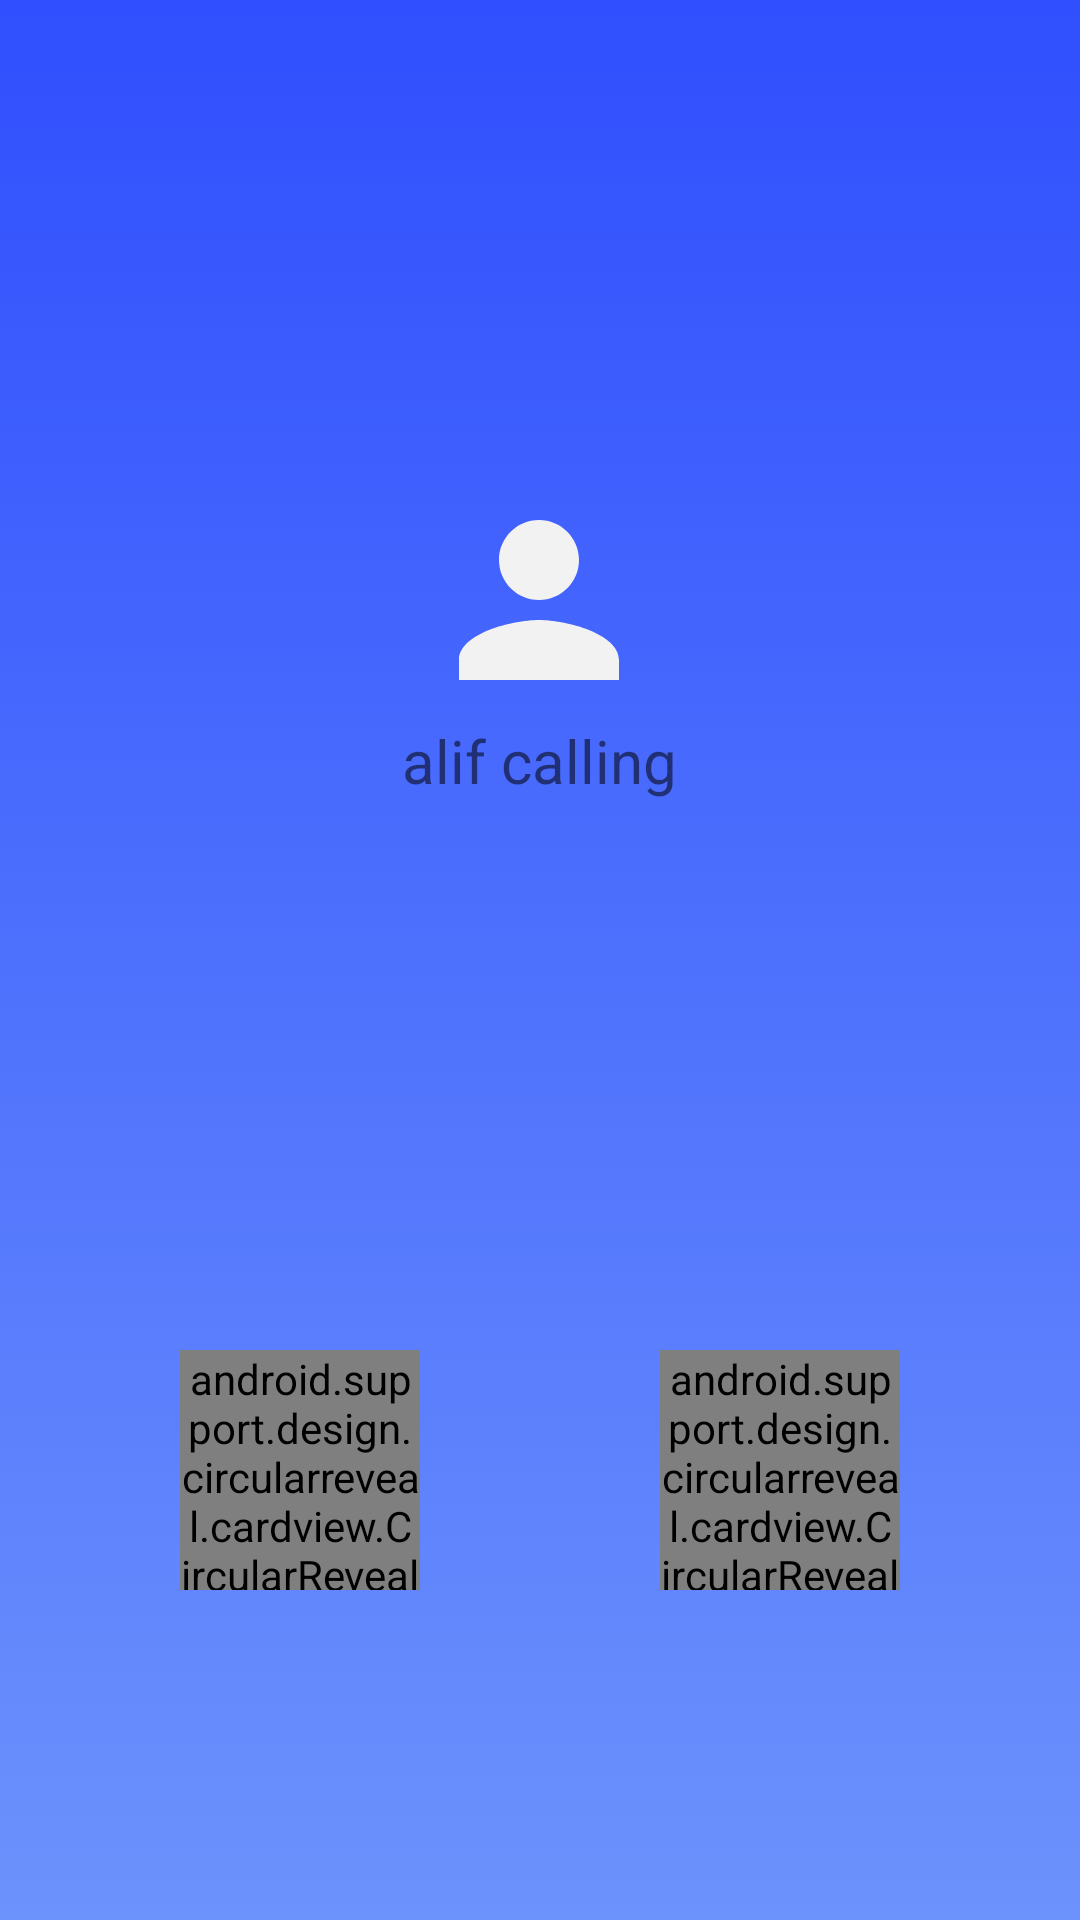

The Android layout XML behind this screen, and the referenced resources:
<!-- AndroidManifest.xml: application theme AppTheme -->
<!-- res/layout/call_dial.xml -->
<?xml version="1.0" encoding="utf-8"?>
<RelativeLayout xmlns:android="http://schemas.android.com/apk/res/android"
    xmlns:app="http://schemas.android.com/apk/res-auto"
    android:layout_width="match_parent"
    android:layout_height="match_parent"
    android:background="@drawable/ambient"
    android:orientation="vertical">

  <RelativeLayout
        android:id="@+id/call_info_text"
        android:layout_width="wrap_content"
        android:layout_height="wrap_content"
        android:layout_centerHorizontal="true"
        android:layout_marginTop="150dp">

        <ImageView
            android:id="@+id/person"
            android:layout_width="80dp"
            android:layout_height="80dp"
            android:layout_centerHorizontal="true"
            android:src="@drawable/ic_person_cust_24dp" />

        <TextView
            android:layout_width="wrap_content"
            android:layout_height="wrap_content"
            android:layout_below="@+id/person"
            android:text="alif calling"
            android:textSize="20dp" />
    </RelativeLayout>

    <RelativeLayout
        android:id="@+id/call_buttons"
        android:layout_width="match_parent"
        android:layout_height="wrap_content"
        android:layout_alignParentBottom="true"
        android:layout_marginBottom="100dp">

        <android.support.design.circularreveal.cardview.CircularRevealCardView
            android:layout_width="80dp"
            android:layout_height="80dp"
            android:layout_marginLeft="50dp"
            android:background="@null"
            android:foreground="?android:attr/selectableItemBackground"
            app:cardCornerRadius="50dp">

            <ImageView
                android:layout_margin="@dimen/_10sdp"
                android:layout_width="match_parent"
                android:layout_height="match_parent"
                android:src="@drawable/ic_call_end_red_24dp" />
        </android.support.design.circularreveal.cardview.CircularRevealCardView>

        <android.support.design.circularreveal.cardview.CircularRevealCardView
            android:layout_width="80dp"
            android:layout_height="80dp"
            android:layout_alignParentRight="true"
            android:layout_marginRight="50dp"
            android:foreground="?android:attr/selectableItemBackground"
            app:cardCornerRadius="50dp">

            <ImageView
                android:layout_margin="@dimen/_10sdp"
                android:layout_width="match_parent"
                android:layout_height="match_parent"
                android:src="@drawable/ic_call_green_24dp" />
        </android.support.design.circularreveal.cardview.CircularRevealCardView>
    </RelativeLayout>


</RelativeLayout>
<!-- resources referenced by this layout -->
<resources>
  <!-- drawable ambient (drawable) -->
  <?xml version="1.0" encoding="utf-8"?>
  <selector xmlns:android="http://schemas.android.com/apk/res/android">
      <item>
          <shape>
              <gradient android:angle="270" android:endColor="#6C92FC" android:startColor="#304FFE" />
              <stroke android:width="0dp" />
              <corners android:radius="0dp" />
              <padding android:bottom="10dp" android:left="10dp" android:right="10dp" android:top="10dp" />
          </shape>
      </item>
  </selector>
  <!-- drawable ic_call_end_red_24dp (drawable) -->
  <vector xmlns:android="http://schemas.android.com/apk/res/android"
      android:width="24dp"
      android:height="24dp"
      android:tint="#F2412E"
      android:viewportWidth="24.0"
      android:viewportHeight="24.0">
      <path
          android:fillColor="#FF000000"
          android:pathData="M12,9c-1.6,0 -3.15,0.25 -4.6,0.72v3.1c0,0.39 -0.23,0.74 -0.56,0.9 -0.98,0.49 -1.87,1.12 -2.66,1.85 -0.18,0.18 -0.43,0.28 -0.7,0.28 -0.28,0 -0.53,-0.11 -0.71,-0.29L0.29,13.08c-0.18,-0.17 -0.29,-0.42 -0.29,-0.7 0,-0.28 0.11,-0.53 0.29,-0.71C3.34,8.78 7.46,7 12,7s8.66,1.78 11.71,4.67c0.18,0.18 0.29,0.43 0.29,0.71 0,0.28 -0.11,0.53 -0.29,0.71l-2.48,2.48c-0.18,0.18 -0.43,0.29 -0.71,0.29 -0.27,0 -0.52,-0.11 -0.7,-0.28 -0.79,-0.74 -1.69,-1.36 -2.67,-1.85 -0.33,-0.16 -0.56,-0.5 -0.56,-0.9v-3.1C15.15,9.25 13.6,9 12,9z" />
  </vector>
  <!-- drawable ic_call_green_24dp (drawable) -->
  <vector xmlns:android="http://schemas.android.com/apk/res/android"
      android:width="24dp"
      android:height="24dp"
      android:tint="#8BF283"
      android:viewportWidth="24.0"
      android:viewportHeight="24.0">
      <path
          android:fillColor="#FF000000"
          android:pathData="M6.62,10.79c1.44,2.83 3.76,5.14 6.59,6.59l2.2,-2.2c0.27,-0.27 0.67,-0.36 1.02,-0.24 1.12,0.37 2.33,0.57 3.57,0.57 0.55,0 1,0.45 1,1V20c0,0.55 -0.45,1 -1,1 -9.39,0 -17,-7.61 -17,-17 0,-0.55 0.45,-1 1,-1h3.5c0.55,0 1,0.45 1,1 0,1.25 0.2,2.45 0.57,3.57 0.11,0.35 0.03,0.74 -0.25,1.02l-2.2,2.2z" />
  </vector>
  <!-- drawable ic_person_cust_24dp (drawable) -->
  <vector xmlns:android="http://schemas.android.com/apk/res/android"
      android:width="24dp"
      android:height="24dp"
      android:tint="#F2F2F2"
      android:viewportWidth="24.0"
      android:viewportHeight="24.0">
      <path
          android:fillColor="#FF000000"
          android:pathData="M12,12c2.21,0 4,-1.79 4,-4s-1.79,-4 -4,-4 -4,1.79 -4,4 1.79,4 4,4zM12,14c-2.67,0 -8,1.34 -8,4v2h16v-2c0,-2.66 -5.33,-4 -8,-4z" />
  </vector>
  <style name="AppTheme" parent="Theme.AppCompat.Light.DarkActionBar">
          
          <item name="colorPrimary">@color/colorPrimary</item>
          <item name="colorPrimaryDark">@color/colorPrimaryDark</item>
          <item name="colorAccent">@color/colorAccent</item>
      </style>
  <color name="colorPrimary">#6c6c6c</color>
  <color name="colorPrimaryDark">#dfdfe0</color>
  <color name="colorAccent">#6c6c6c</color>
</resources>
